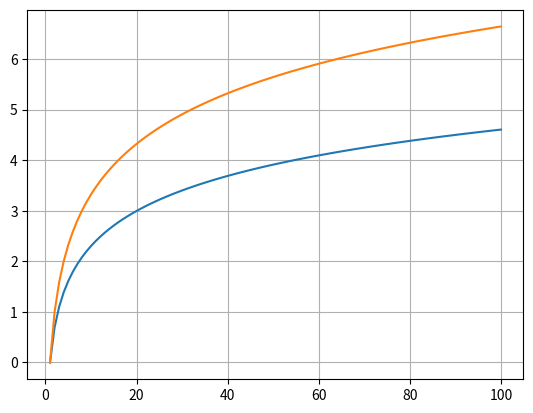

Python code for this plot: (Note: this script raises an exception after producing the figure.)
import numpy as np
import matplotlib.pyplot as plt

x = np.linspace(1, 100, 100)
y1 = np.log(x)
y2 = np.log2(x)

plt.plot(x, y1)
plt.plot(x, y2)

plt.grid(True)
plt.savefig('../../img/question_4_plots/c.png')
